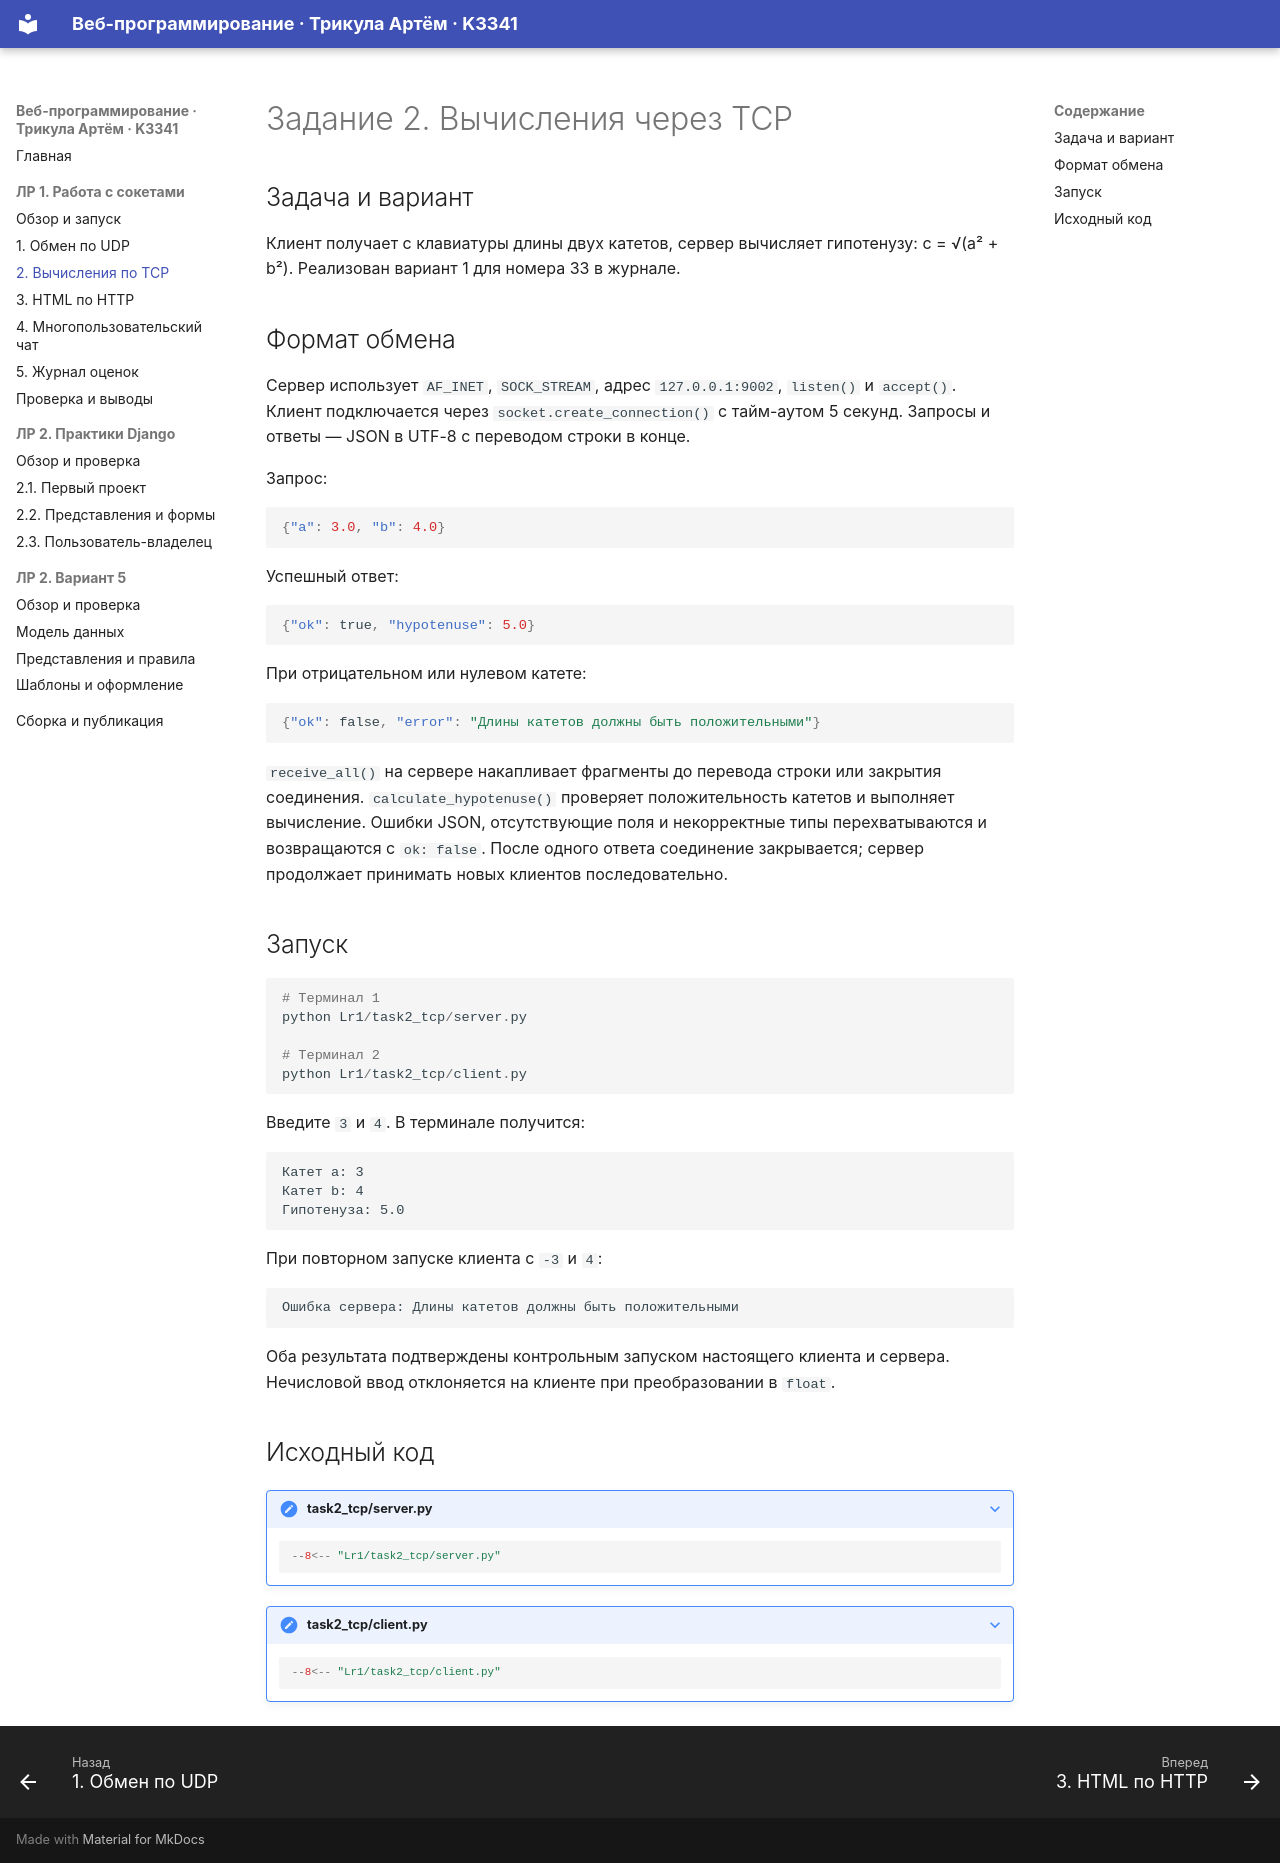

repository: Asmoorr/ITMO_ICT_WebDevelopment_2026-2027 · page: lr1/task2/index.html · generator: mkdocs

# Задание 2. Вычисления через TCP

## Задача и вариант

Клиент получает с клавиатуры длины двух катетов, сервер вычисляет гипотенузу:
c = √(a² + b²). Реализован вариант 1 для номера 33 в журнале.

## Формат обмена

Сервер использует `AF_INET`, `SOCK_STREAM`, адрес `127.0.0.1:9002`, `listen()` и `accept()`.
Клиент подключается через `socket.create_connection()` с тайм-аутом 5 секунд.
Запросы и ответы — JSON в UTF-8 с переводом строки в конце.

Запрос:

```json
{"a": 3.0, "b": 4.0}
```

Успешный ответ:

```json
{"ok": true, "hypotenuse": 5.0}
```

При отрицательном или нулевом катете:

```json
{"ok": false, "error": "Длины катетов должны быть положительными"}
```

`receive_all()` на сервере накапливает фрагменты до перевода строки или закрытия соединения.
`calculate_hypotenuse()` проверяет положительность катетов и выполняет вычисление.
Ошибки JSON, отсутствующие поля и некорректные типы перехватываются и возвращаются с `ok: false`.
После одного ответа соединение закрывается; сервер продолжает принимать новых клиентов последовательно.

## Запуск

```powershell
# Терминал 1
python Lr1/task2_tcp/server.py

# Терминал 2
python Lr1/task2_tcp/client.py
```

Введите `3` и `4`. В терминале получится:

```text
Катет a: 3
Катет b: 4
Гипотенуза: 5.0
```

При повторном запуске клиента с `-3` и `4`:

```text
Ошибка сервера: Длины катетов должны быть положительными
```

Оба результата подтверждены контрольным запуском настоящего клиента и сервера.
Нечисловой ввод отклоняется на клиенте при преобразовании в `float`.

## Исходный код

??? note "task2_tcp/server.py"

    ```python
    --8<-- "Lr1/task2_tcp/server.py"
    ```

??? note "task2_tcp/client.py"

    ```python
    --8<-- "Lr1/task2_tcp/client.py"
    ```
